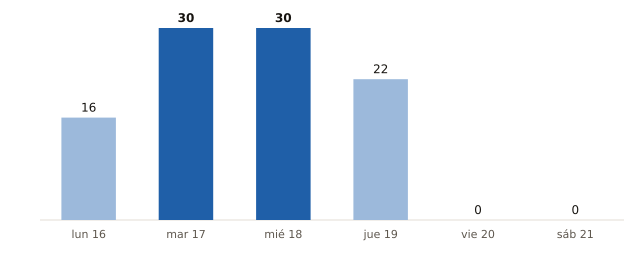

Data behind this chart, as committed beside it:
fecha, municipios_prob_90_o_mas
2026-11-16, 16
2026-11-17, 30
2026-11-18, 30
2026-11-19, 22
2026-11-20, 0
2026-11-21, 0
